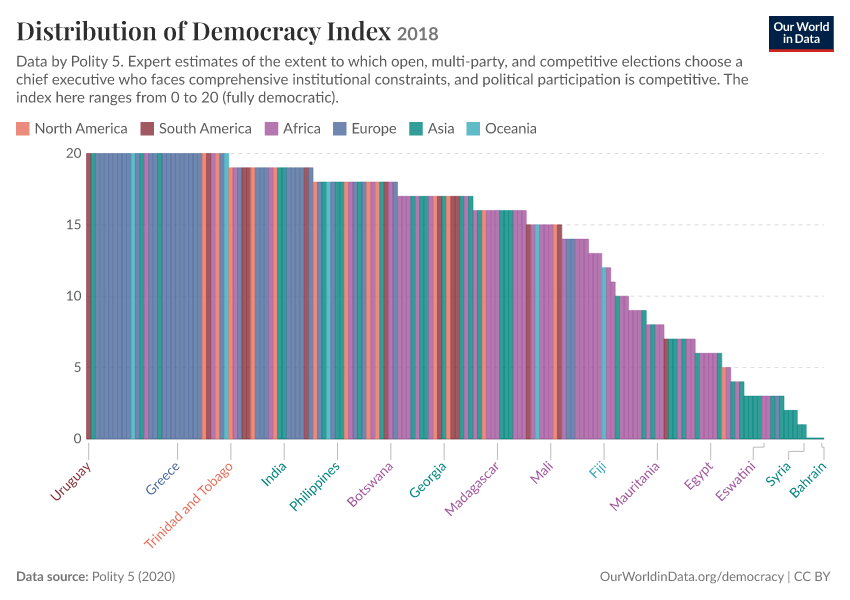

The table this chart was drawn from, first rows:
Entity, Code, Year, Democracy Index, World region according to OWID
Afghanistan, AFG, 2018, 9, Asia
Albania, ALB, 2018, 19, Europe
Algeria, DZA, 2018, 12, Africa
Angola, AGO, 2018, 8, Africa
Argentina, ARG, 2018, 19, South America
Armenia, ARM, 2018, 17, Asia
Australia, AUS, 2018, 20, Oceania
Austria, AUT, 2018, 20, Europe
Azerbaijan, AZE, 2018, 3, Asia
Bahrain, BHR, 2018, 0, Asia
Bangladesh, BGD, 2018, 4, Asia
Belarus, BLR, 2018, 3, Europe
Belgium, BEL, 2018, 18, Europe
Benin, BEN, 2018, 17, Africa
Bhutan, BTN, 2018, 17, Asia
Bolivia, BOL, 2018, 17, South America
Botswana, BWA, 2018, 18, Africa
Brazil, BRA, 2018, 18, South America
Bulgaria, BGR, 2018, 19, Europe
Burkina Faso, BFA, 2018, 16, Africa
Burundi, BDI, 2018, 9, Africa
Cambodia, KHM, 2018, 6, Asia
Cameroon, CMR, 2018, 5, Africa
Canada, CAN, 2018, 20, North America
Cape Verde, CPV, 2018, 20, Africa
Central African Republic, CAF, 2018, 16, Africa
Chad, TCD, 2018, 9, Africa
Chile, CHL, 2018, 20, South America
China, CHN, 2018, 3, Asia
Colombia, COL, 2018, 17, South America
Comoros, COM, 2018, 7, Africa
Congo, COG, 2018, 6, Africa
Costa Rica, CRI, 2018, 20, North America
Cote d'Ivoire, CIV, 2018, 14, Africa
Croatia, HRV, 2018, 19, Europe
Cuba, CUB, 2018, 5, North America
Cyprus, CYP, 2018, 20, Europe
Czechia, CZE, 2018, 19, Europe
Democratic Republic of Congo, COD, 2018, 7, Africa
Denmark, DNK, 2018, 20, Europe
Djibouti, DJI, 2018, 13, Africa
Dominican Republic, DOM, 2018, 17, North America
East Timor, TLS, 2018, 18, Asia
Ecuador, ECU, 2018, 15, South America
Egypt, EGY, 2018, 6, Africa
El Salvador, SLV, 2018, 18, North America
Equatorial Guinea, GNQ, 2018, 4, Africa
Eritrea, ERI, 2018, 3, Africa
Estonia, EST, 2018, 19, Europe
Eswatini, SWZ, 2018, 3, Africa
Ethiopia, ETH, 2018, 11, Africa
Fiji, FJI, 2018, 12, Oceania
Finland, FIN, 2018, 20, Europe
France, FRA, 2018, 20, Europe
Gabon, GAB, 2018, 13, Africa
Gambia, GMB, 2018, 14, Africa
Georgia, GEO, 2018, 17, Asia
Germany, DEU, 2018, 20, Europe
Ghana, GHA, 2018, 18, Africa
Greece, GRC, 2018, 20, Europe
... 106 more rows
